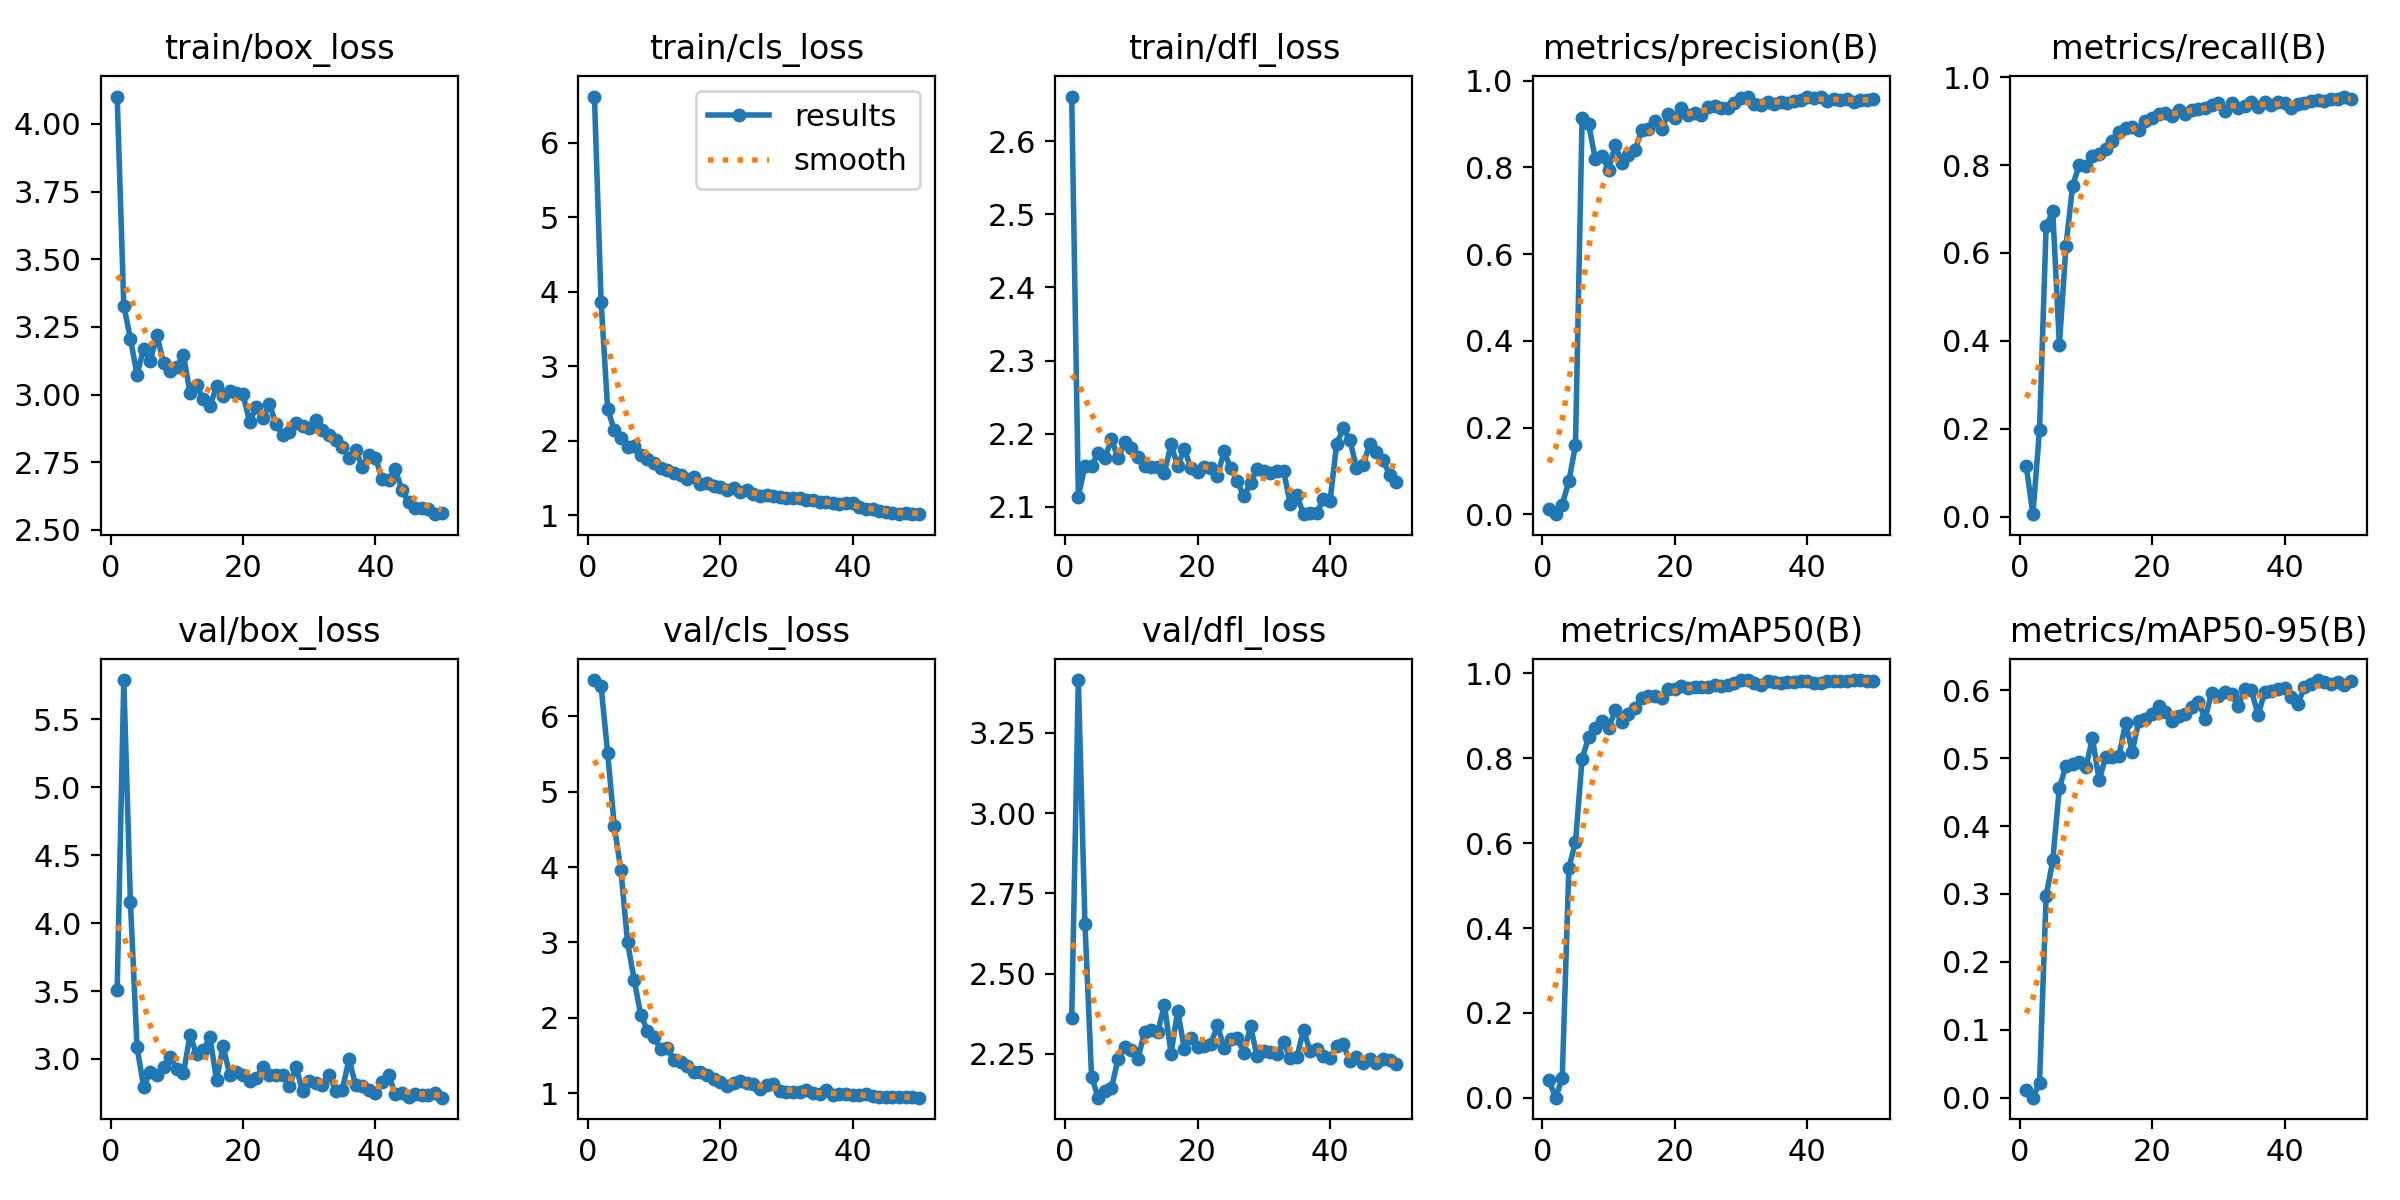

The file beside this chart, header and first rows:
epoch, train/box_loss, train/cls_loss, train/dfl_loss, metrics/precision(B), metrics/recall(B), metrics/mAP50(B), metrics/mAP50-95(B), val/box_loss, val/cls_loss, val/dfl_loss, lr/pg0, lr/pg1, lr/pg2
1, 4.101, 6.623, 2.661, 0.01322, 0.1143, 0.0411, 0.01122, 3.511, 6.481, 2.362, 0.0003, 0.0003, 0.0003
2, 3.329, 3.869, 2.114, 0.00067, 0.00576, 0.00035, 0.00017, 5.788, 6.401, 3.414, 0.0006077, 0.0006077, 0.0006077
3, 3.207, 2.427, 2.156, 0.02289, 0.1979, 0.0462, 0.02172, 4.155, 5.51, 2.654, 0.0009028, 0.0009028, 0.0009028
4, 3.074, 2.14, 2.156, 0.07644, 0.6609, 0.5421, 0.2971, 3.086, 4.543, 2.178, 0.001185, 0.001185, 0.001185
5, 3.17, 2.04, 2.173, 0.1597, 0.6945, 0.6026, 0.3493, 2.795, 3.956, 2.113, 0.001455, 0.001455, 0.001455
6, 3.124, 1.915, 2.167, 0.9148, 0.391, 0.799, 0.4567, 2.904, 3.002, 2.132, 0.001712, 0.001712, 0.001712
7, 3.222, 1.933, 2.192, 0.8992, 0.6169, 0.8505, 0.488, 2.88, 2.502, 2.143, 0.001762, 0.001762, 0.001762
8, 3.115, 1.807, 2.167, 0.8189, 0.7531, 0.8705, 0.4911, 2.942, 2.036, 2.235, 0.001723, 0.001723, 0.001723
9, 3.086, 1.749, 2.188, 0.8273, 0.8002, 0.8881, 0.4935, 3.013, 1.831, 2.271, 0.001683, 0.001683, 0.001683
10, 3.103, 1.699, 2.18, 0.7946, 0.7973, 0.871, 0.4871, 2.929, 1.739, 2.261, 0.001644, 0.001644, 0.001644
11, 3.146, 1.639, 2.168, 0.8514, 0.8198, 0.9125, 0.5291, 2.893, 1.584, 2.234, 0.001604, 0.001604, 0.001604
12, 3.008, 1.607, 2.156, 0.8107, 0.8261, 0.8857, 0.4676, 3.174, 1.594, 2.319, 0.001564, 0.001564, 0.001564
13, 3.034, 1.566, 2.155, 0.8295, 0.8363, 0.9046, 0.5022, 3.034, 1.445, 2.323, 0.001525, 0.001525, 0.001525
14, 2.984, 1.543, 2.154, 0.84, 0.854, 0.9192, 0.5017, 3.062, 1.41, 2.319, 0.001485, 0.001485, 0.001485
15, 2.957, 1.484, 2.147, 0.8873, 0.8761, 0.9428, 0.5036, 3.163, 1.361, 2.403, 0.001446, 0.001446, 0.001446
16, 3.031, 1.518, 2.185, 0.8897, 0.8835, 0.9456, 0.5517, 2.846, 1.278, 2.251, 0.001406, 0.001406, 0.001406
17, 2.995, 1.421, 2.156, 0.9077, 0.8876, 0.9475, 0.5093, 3.097, 1.28, 2.385, 0.001366, 0.001366, 0.001366
18, 3.013, 1.434, 2.179, 0.8884, 0.8798, 0.9417, 0.5552, 2.88, 1.241, 2.264, 0.001327, 0.001327, 0.001327
19, 3.007, 1.393, 2.153, 0.9232, 0.9011, 0.9623, 0.5582, 2.906, 1.188, 2.3, 0.001287, 0.001287, 0.001287
20, 3.001, 1.379, 2.147, 0.9139, 0.9078, 0.9636, 0.565, 2.88, 1.151, 2.27, 0.001248, 0.001248, 0.001248
21, 2.9, 1.34, 2.154, 0.937, 0.9164, 0.97, 0.5764, 2.835, 1.091, 2.275, 0.001208, 0.001208, 0.001208
22, 2.953, 1.36, 2.153, 0.9219, 0.9185, 0.9648, 0.5678, 2.858, 1.129, 2.28, 0.001168, 0.001168, 0.001168
23, 2.914, 1.311, 2.142, 0.9259, 0.9125, 0.9684, 0.5545, 2.941, 1.16, 2.338, 0.001129, 0.001129, 0.001129
24, 2.964, 1.335, 2.176, 0.9216, 0.9256, 0.9669, 0.5618, 2.885, 1.129, 2.269, 0.001089, 0.001089, 0.001089
25, 2.891, 1.287, 2.153, 0.9386, 0.9155, 0.9681, 0.5654, 2.88, 1.116, 2.297, 0.00105, 0.00105, 0.00105
26, 2.85, 1.261, 2.135, 0.9427, 0.926, 0.9733, 0.5756, 2.885, 1.062, 2.298, 0.00101, 0.00101, 0.00101
27, 2.862, 1.272, 2.114, 0.9381, 0.928, 0.9713, 0.5822, 2.8, 1.104, 2.254, 0.0009704, 0.0009704, 0.0009704
28, 2.894, 1.259, 2.133, 0.9371, 0.9299, 0.972, 0.5583, 2.943, 1.127, 2.335, 0.0009308, 0.0009308, 0.0009308
29, 2.885, 1.248, 2.151, 0.9475, 0.9365, 0.9778, 0.5964, 2.762, 1.025, 2.241, 0.0008912, 0.0008912, 0.0008912
30, 2.878, 1.234, 2.149, 0.9598, 0.9404, 0.9842, 0.5917, 2.841, 1.014, 2.258, 0.0008516, 0.0008516, 0.0008516
31, 2.907, 1.237, 2.147, 0.9629, 0.9238, 0.9837, 0.5968, 2.821, 1.013, 2.255, 0.000812, 0.000812, 0.000812
32, 2.87, 1.233, 2.15, 0.9473, 0.9414, 0.9775, 0.5942, 2.81, 1.017, 2.248, 0.0007724, 0.0007724, 0.0007724
33, 2.852, 1.202, 2.149, 0.943, 0.9299, 0.9717, 0.5761, 2.884, 1.039, 2.287, 0.0007328, 0.0007328, 0.0007328
34, 2.831, 1.201, 2.104, 0.9502, 0.9351, 0.9808, 0.6022, 2.764, 0.9968, 2.237, 0.0006932, 0.0006932, 0.0006932
35, 2.805, 1.182, 2.116, 0.9466, 0.9424, 0.9807, 0.5996, 2.774, 0.9937, 2.24, 0.0006536, 0.0006536, 0.0006536
36, 2.765, 1.174, 2.09, 0.951, 0.9331, 0.9765, 0.5634, 2.998, 1.038, 2.324, 0.000614, 0.000614, 0.000614
37, 2.797, 1.159, 2.092, 0.9487, 0.9424, 0.9798, 0.5973, 2.81, 0.9826, 2.257, 0.0005744, 0.0005744, 0.0005744
38, 2.734, 1.157, 2.092, 0.9536, 0.9376, 0.9803, 0.5986, 2.798, 0.9913, 2.265, 0.0005348, 0.0005348, 0.0005348
39, 2.776, 1.161, 2.111, 0.9557, 0.9443, 0.982, 0.6014, 2.773, 0.9918, 2.242, 0.0004952, 0.0004952, 0.0004952
40, 2.767, 1.166, 2.107, 0.9618, 0.9404, 0.9823, 0.6029, 2.749, 0.9745, 2.236, 0.0004556, 0.0004556, 0.0004556
41, 2.688, 1.105, 2.186, 0.9612, 0.9292, 0.9772, 0.5906, 2.832, 0.9815, 2.275, 0.000416, 0.000416, 0.000416
42, 2.685, 1.09, 2.208, 0.9635, 0.9389, 0.9769, 0.5795, 2.879, 0.9927, 2.279, 0.0003764, 0.0003764, 0.0003764
43, 2.724, 1.077, 2.192, 0.9533, 0.9405, 0.9812, 0.6044, 2.743, 0.9691, 2.226, 0.0003368, 0.0003368, 0.0003368
44, 2.647, 1.061, 2.153, 0.9575, 0.9462, 0.9828, 0.6084, 2.751, 0.9513, 2.241, 0.0002972, 0.0002972, 0.0002972
45, 2.603, 1.046, 2.157, 0.9549, 0.9472, 0.9829, 0.6149, 2.723, 0.9473, 2.221, 0.0002576, 0.0002576, 0.0002576
46, 2.583, 1.032, 2.186, 0.9581, 0.9456, 0.9821, 0.6119, 2.745, 0.9554, 2.232, 0.000218, 0.000218, 0.000218
47, 2.582, 1.021, 2.175, 0.95, 0.9501, 0.9836, 0.6095, 2.732, 0.9533, 2.22, 0.0001784, 0.0001784, 0.0001784
48, 2.577, 1.023, 2.163, 0.9565, 0.9505, 0.9837, 0.6116, 2.736, 0.9438, 2.234, 0.0001388, 0.0001388, 0.0001388
49, 2.558, 1.014, 2.144, 0.956, 0.9558, 0.9831, 0.6071, 2.746, 0.9483, 2.231, 9.92e-05, 9.92e-05, 9.92e-05
50, 2.563, 1.014, 2.134, 0.9587, 0.951, 0.9821, 0.6141, 2.715, 0.941, 2.219, 5.96e-05, 5.96e-05, 5.96e-05
